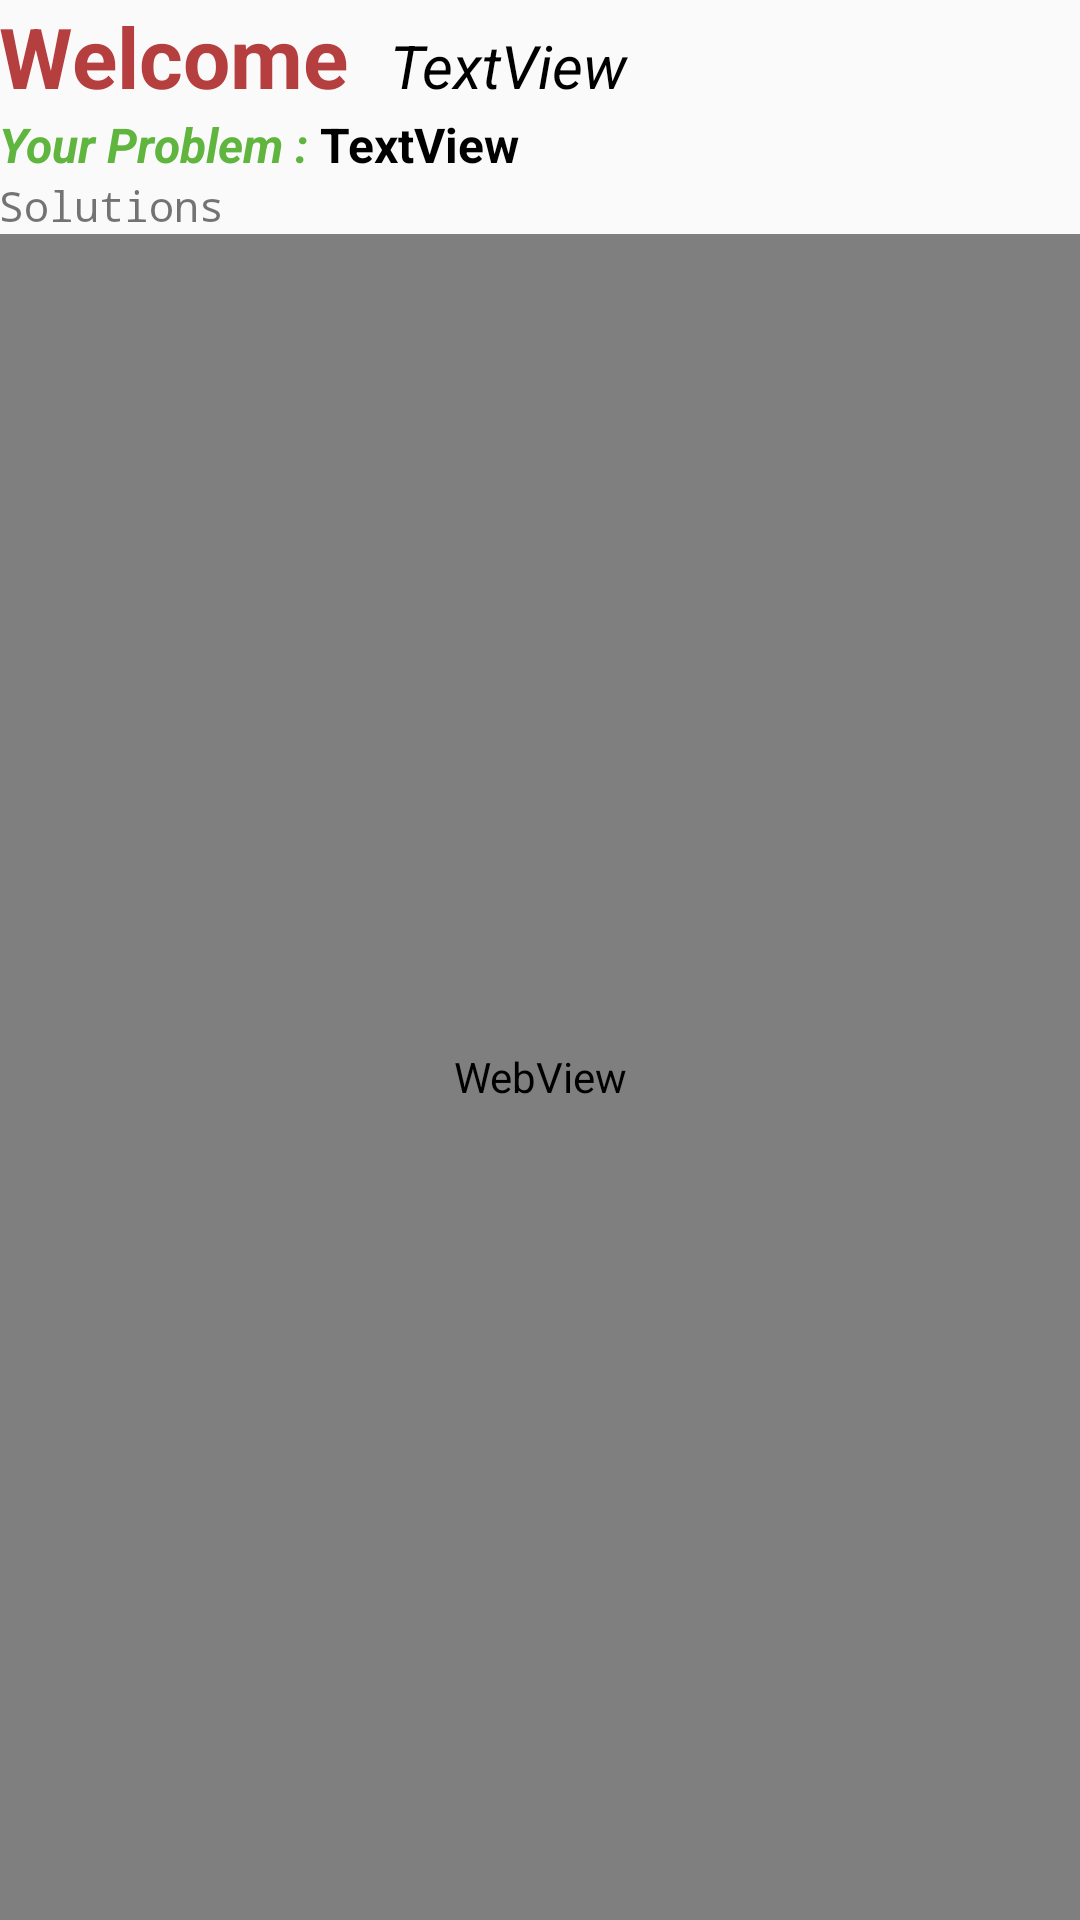

Android layout source for this screen:
<!-- AndroidManifest.xml: application theme AppTheme -->
<!-- res/layout/activity_patient_continue.xml -->
<?xml version="1.0" encoding="utf-8"?>
<RelativeLayout xmlns:android="http://schemas.android.com/apk/res/android"
    xmlns:tools="http://schemas.android.com/tools"
    android:id="@+id/activity_patient_continue"
    android:layout_width="match_parent"
    android:layout_height="match_parent"
    android:paddingBottom="@dimen/activity_vertical_margin"
    android:paddingLeft="@dimen/activity_horizontal_margin"
    android:paddingRight="@dimen/activity_horizontal_margin"
    android:paddingTop="@dimen/activity_vertical_margin"
    tools:context="com.example.saransh.ruby.PatientContinue">


    <TextView
        android:text="Welcome"
        android:textSize="28dp"
        android:textStyle="bold"
        android:textColor="@color/maroon"
        android:layout_width="wrap_content"
        android:layout_height="wrap_content"
        android:id="@+id/textView10"
        android:layout_alignParentTop="true"
        android:layout_alignParentStart="true" />

    <TextView
        android:text="TextView"
        android:textColor="@color/black"
        android:textStyle="italic"
        android:textSize="20dp"
        android:layout_width="wrap_content"
        android:layout_height="wrap_content"
        android:id="@+id/textView55"
        android:layout_marginStart="14dp"
        android:layout_alignBaseline="@+id/textView10"
        android:layout_alignBottom="@+id/textView10"
        android:layout_toEndOf="@+id/textView10" />

    <TextView
        android:text="Your Problem : "
        android:textStyle="italic|bold"
        android:textSize="16dp"
        android:textColor="@color/green"
        android:layout_width="wrap_content"
        android:layout_height="wrap_content"
        android:layout_below="@+id/textView10"
        android:layout_alignParentStart="true"
        android:id="@+id/textView4" />

    <TextView
        android:text="TextView"
        android:layout_width="wrap_content"
        android:textSize="16dp"
        android:layout_height="wrap_content"
        android:id="@+id/textView5"
        android:textColor="@color/black"
        android:textStyle="bold"
        android:layout_alignBaseline="@+id/textView4"
        android:layout_alignBottom="@+id/textView4"
        android:layout_toEndOf="@+id/textView4" />

    <TextView
        android:text="Solutions"
        android:layout_width="wrap_content"
        android:layout_height="wrap_content"
        android:layout_below="@+id/textView4"
        android:layout_alignParentStart="true"
        android:id="@+id/textView6"
        android:typeface="monospace" />

    <WebView
        android:id="@+id/myWebView"
        android:layout_width="match_parent"
        android:layout_height="match_parent"
        android:layout_below="@+id/textView6"
        android:background="#fff"
        android:layout_alignParentEnd="true" />
</RelativeLayout>
<!-- resources referenced by this layout -->
<resources>
  <color name="black">#000000</color>
  <color name="green">#60b53f</color>
  <color name="maroon">#b53f3f</color>
  <style name="AppTheme" parent="Theme.AppCompat.Light.DarkActionBar">
          
          <item name="colorPrimary">@color/maroon</item>
          <item name="colorPrimaryDark">@color/maroon</item>
          <item name="colorAccent">@color/maroon</item>
      </style>
</resources>
